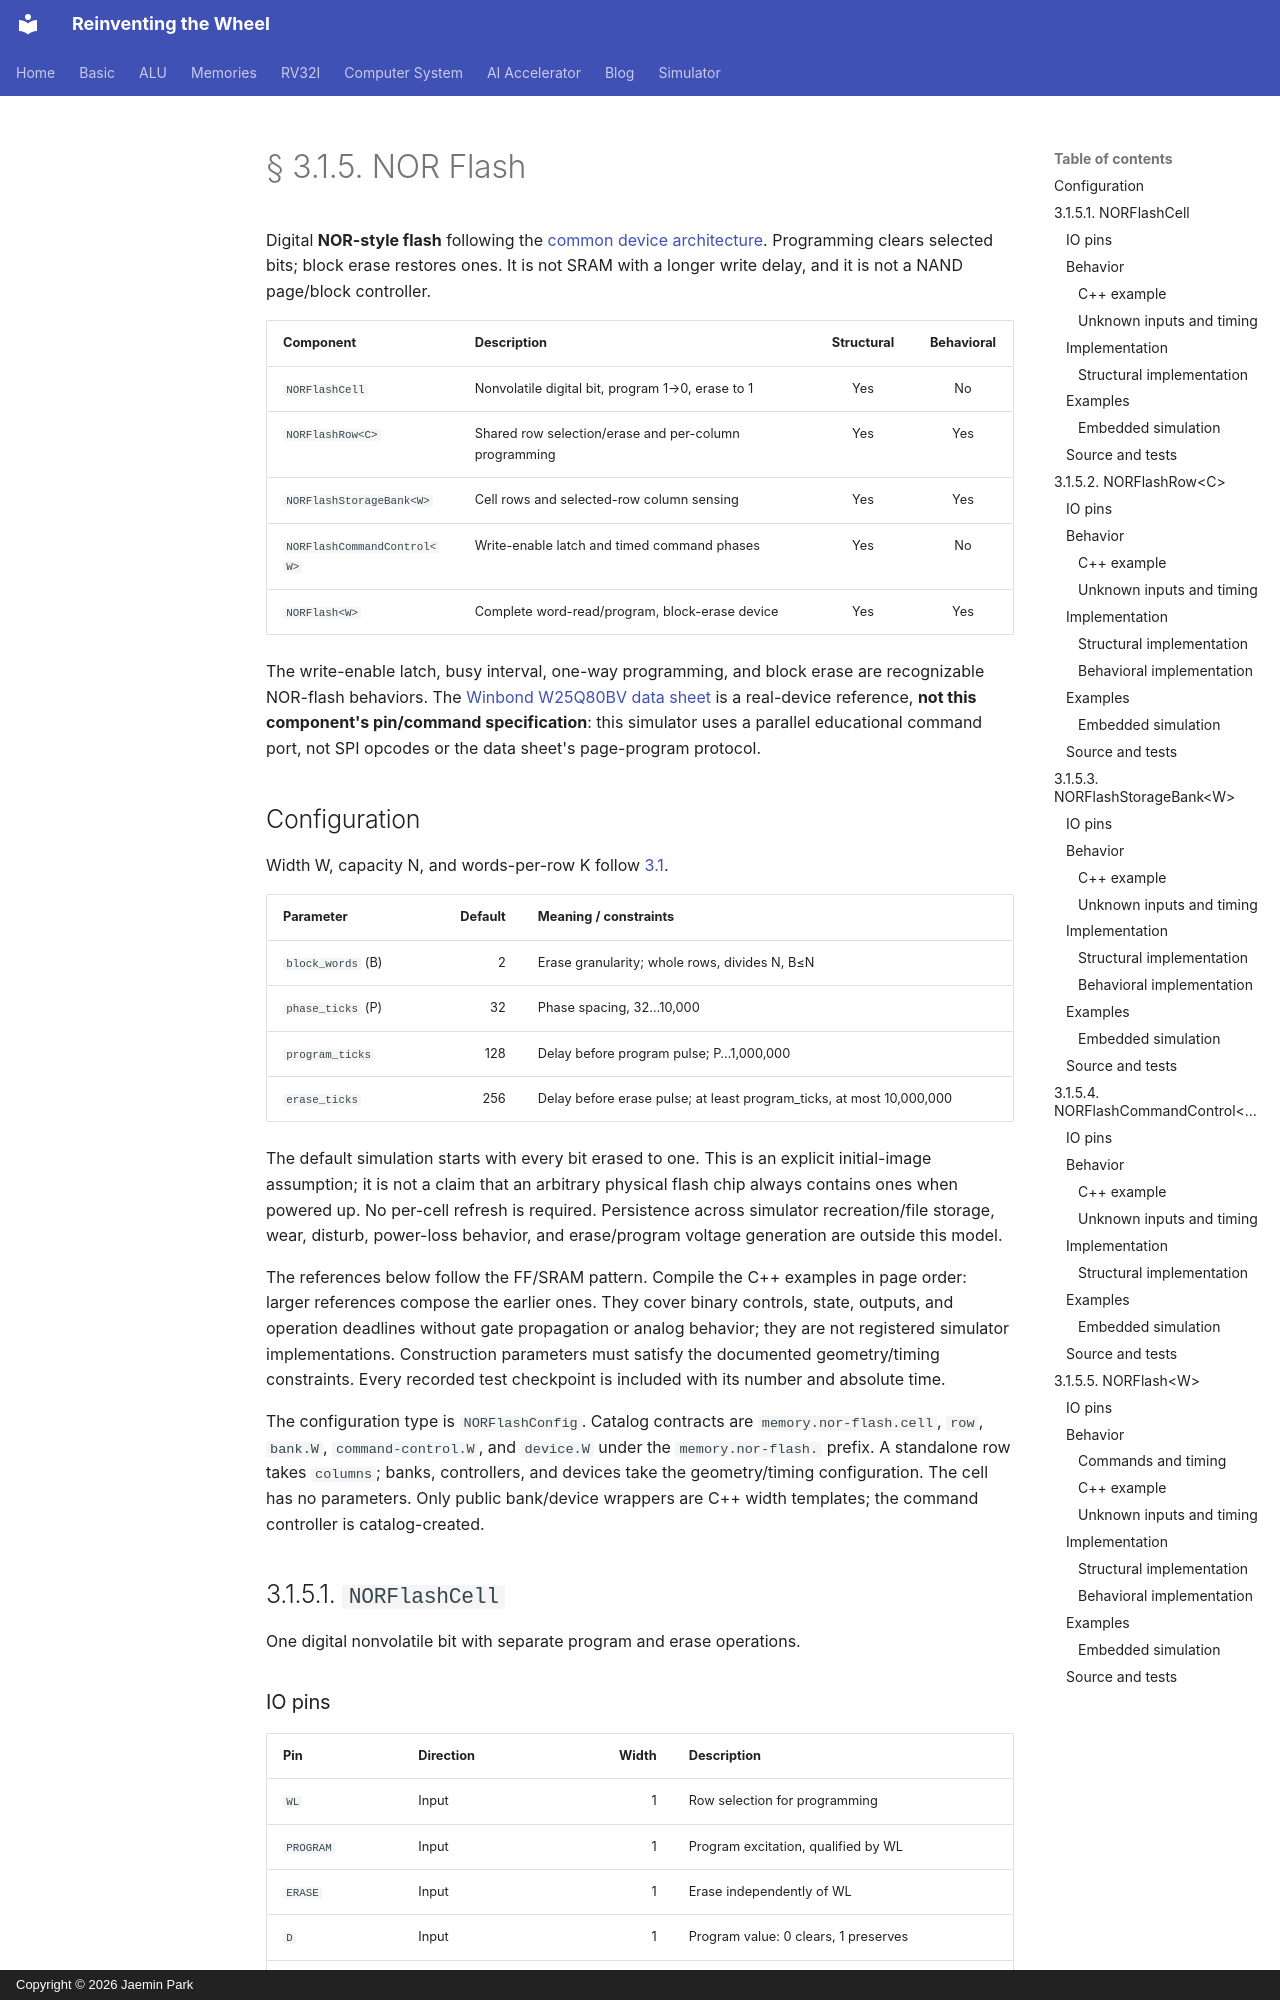

repository: arnold518/reinventing-the-wheel · page: memory/3.1.5/index.html · generator: mkdocs · copyright: Copyright © 2026 Jaemin Park

# § 3.1.5. NOR Flash

Digital **NOR-style flash** following the [common device architecture](3.1/index.md). Programming clears selected bits; block erase restores ones. It is not SRAM with a longer write delay, and it is not a NAND page/block controller.

| Component | Description | Structural | Behavioral |
| --- | --- | :---: | :---: |
| `NORFlashCell` | Nonvolatile digital bit, program 1→0, erase to 1 | Yes | No |
| `NORFlashRow<C>` | Shared row selection/erase and per-column programming | Yes | Yes |
| `NORFlashStorageBank<W>` | Cell rows and selected-row column sensing | Yes | Yes |
| `NORFlashCommandControl<W>` | Write-enable latch and timed command phases | Yes | No |
| `NORFlash<W>` | Complete word-read/program, block-erase device | Yes | Yes |

The write-enable latch, busy interval, one-way programming, and block erase are recognizable NOR-flash behaviors. The [Winbond W25Q80BV data sheet](https://www.winbond.com/upload/technical-support/f0f72951-b845-42ea-9010-faaeab26872f.pdf) is a real-device reference, **not this component's pin/command specification**: this simulator uses a parallel educational command port, not SPI opcodes or the data sheet's page-program protocol.

## Configuration

Width W, capacity N, and words-per-row K follow [3.1](3.1/index.md#width-capacity-and-geometry).

| Parameter | Default | Meaning / constraints |
| --- | ---: | --- |
| `block_words` (B) | 2 | Erase granularity; whole rows, divides N, B≤N |
| `phase_ticks` (P) | 32 | Phase spacing, 32…10,000 |
| `program_ticks` | 128 | Delay before program pulse; P…1,000,000 |
| `erase_ticks` | 256 | Delay before erase pulse; at least program_ticks, at most 10,000,000 |

The default simulation starts with every bit erased to one. This is an explicit initial-image assumption; it is not a claim that an arbitrary physical flash chip always contains ones when powered up. No per-cell refresh is required. Persistence across simulator recreation/file storage, wear, disturb, power-loss behavior, and erase/program voltage generation are outside this model.

The references below follow the FF/SRAM pattern. Compile the C++ examples in page order: larger references compose the earlier ones. They cover binary controls, state, outputs, and operation deadlines without gate propagation or analog behavior; they are not registered simulator implementations. Construction parameters must satisfy the documented geometry/timing constraints. Every recorded test checkpoint is included with its number and absolute time.

The configuration type is `NORFlashConfig`. Catalog contracts are `memory.nor-flash.cell`, `row`, `bank.W`, `command-control.W`, and `device.W` under the `memory.nor-flash.` prefix. A standalone row takes `columns`; banks, controllers, and devices take the geometry/timing configuration. The cell has no parameters. Only public bank/device wrappers are C++ width templates; the command controller is catalog-created.

## 3.1.5.1. `NORFlashCell`

One digital nonvolatile bit with separate program and erase operations.

### IO pins

| Pin | Direction | Width | Description |
| --- | --- | ---: | --- |
| `WL` | Input | 1 | Row selection for programming |
| `PROGRAM` | Input | 1 | Program excitation, qualified by WL |
| `ERASE` | Input | 1 | Erase independently of WL |
| `D` | Input | 1 | Program value: 0 clears, 1 preserves |
| `Q` | Output | 1 | Stored bit |
